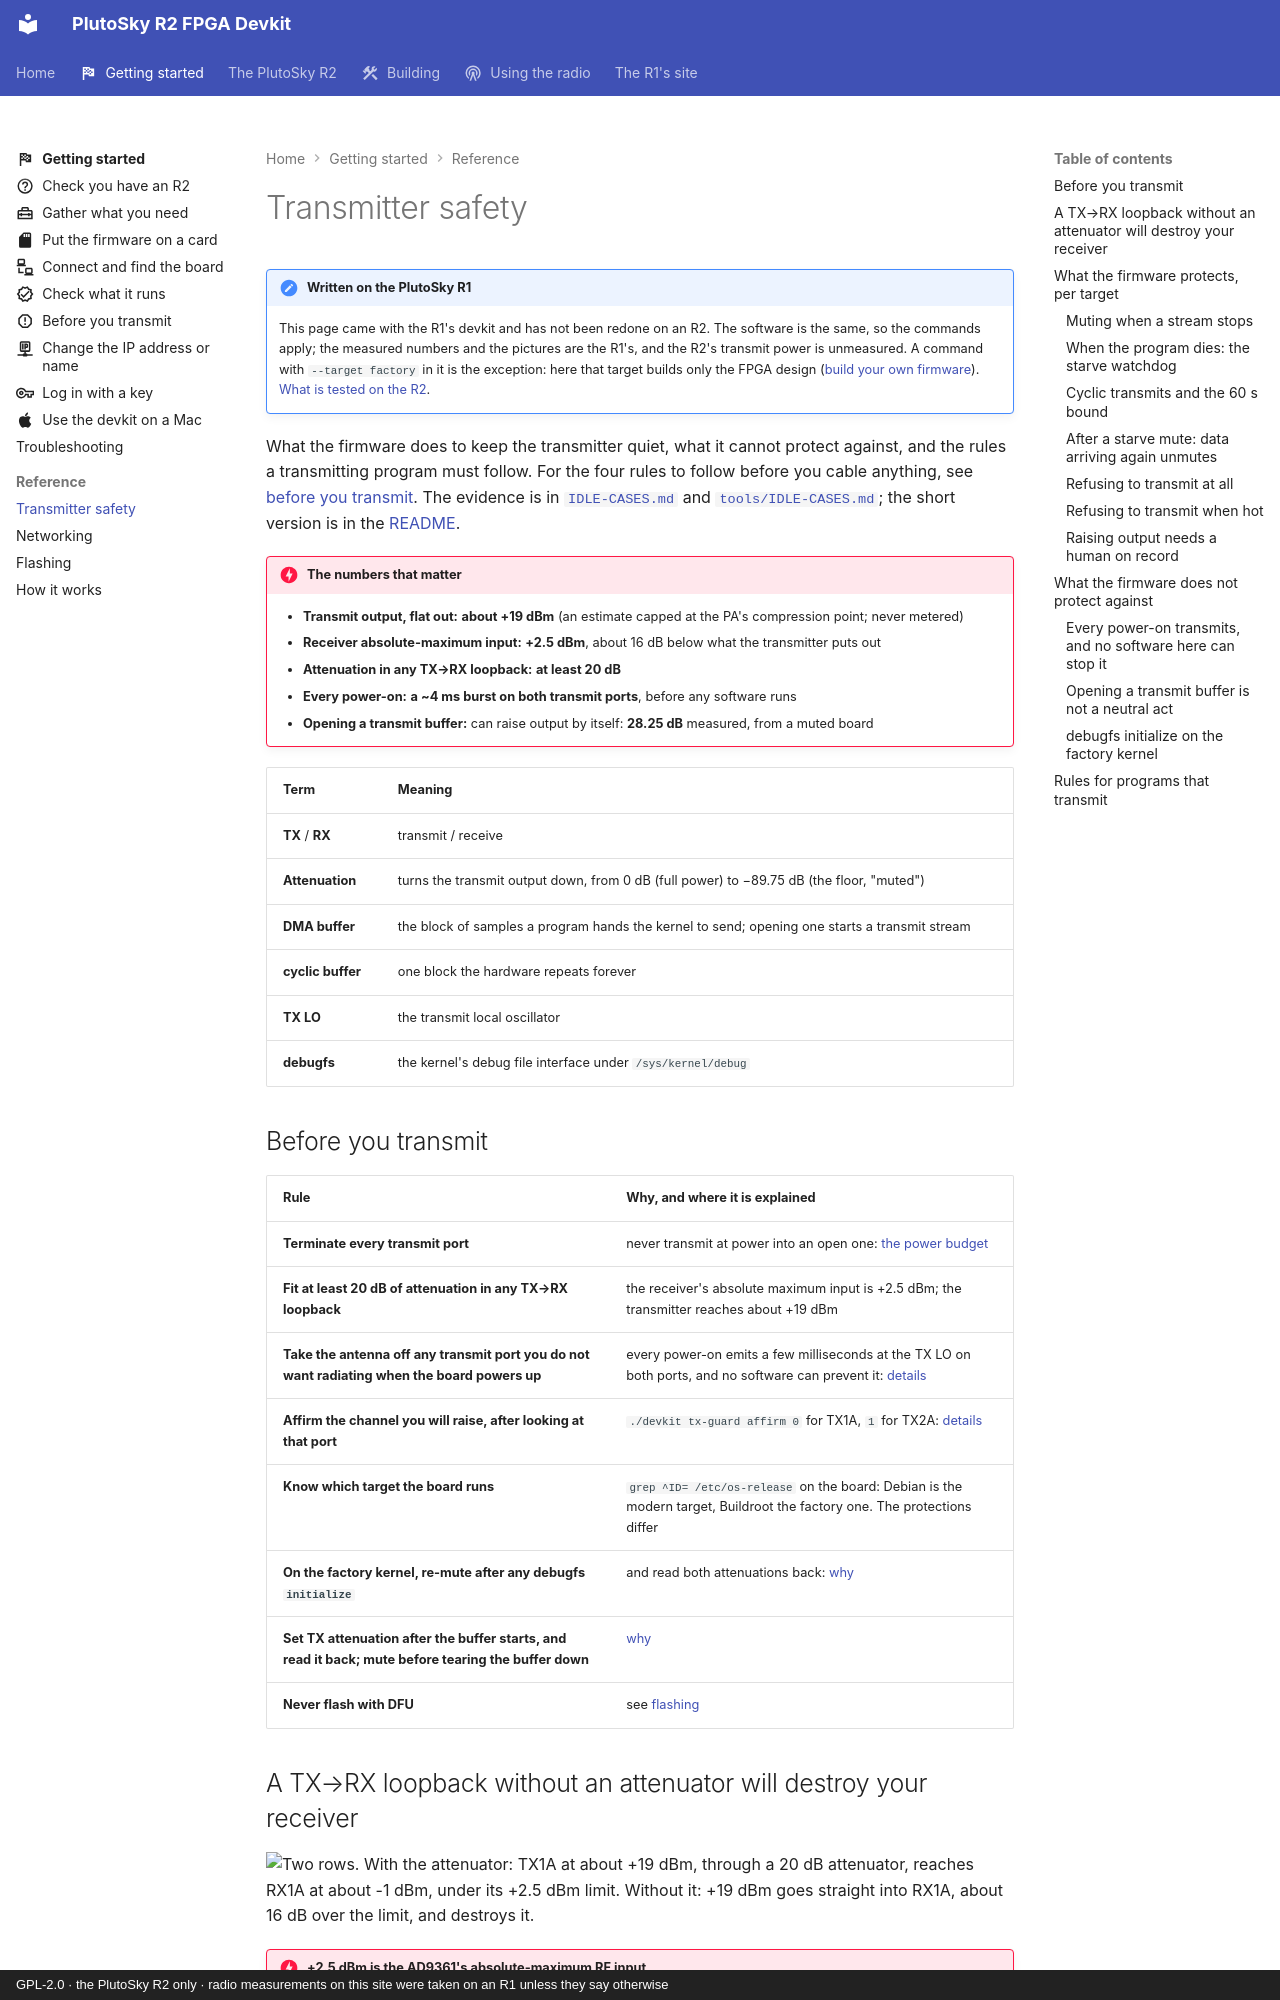

repository: matsvandamme/plutosky-r2-fpga-devkit · page: transmitter-safety/index.html · generator: mkdocs · copyright: GPL-2.0 · the PlutoSky R2 only · radio measurements on this site were taken on an R1 unless they say otherwise

# Transmitter safety

!!! note "Written on the PlutoSky R1"
    This page came with the R1's devkit and has not been redone on an R2. The
    software is the same, so the commands apply; the measured numbers and the
    pictures are the R1's, and the R2's transmit power is unmeasured. A command with
    `--target factory` in it is the exception: here that target builds only
    the FPGA design ([build your own firmware](build/index.md)).
    [What is tested on the R2](plutosky-r2.md#what-is-tested-and-what-is-not).

What the firmware does to keep the transmitter quiet, what it cannot protect
against, and the rules a transmitting program must follow. For the four rules
to follow before you cable anything, see
[before you transmit](start/before-you-transmit.md). The evidence is in
[`IDLE-CASES.md`](../IDLE-CASES.md) and [`tools/IDLE-CASES.md`](../tools/IDLE-CASES.md);
the short version is in the [README](../README.md).

!!! danger "The numbers that matter"
    - **Transmit output, flat out:** **about +19 dBm** (an estimate capped at the PA's compression point; never metered)
    - **Receiver absolute-maximum input:** **+2.5 dBm**, about 16 dB below what the transmitter puts out
    - **Attenuation in any TX→RX loopback:** **at least 20 dB**
    - **Every power-on:** **a ~4 ms burst on both transmit ports**, before any software runs
    - **Opening a transmit buffer:** can raise output by itself: **28.25 dB** measured, from a muted board

| Term | Meaning |
|---|---|
| **TX** / **RX** | transmit / receive |
| **Attenuation** | turns the transmit output down, from 0 dB (full power) to −89.75 dB (the floor, "muted") |
| **DMA buffer** | the block of samples a program hands the kernel to send; opening one starts a transmit stream |
| **cyclic buffer** | one block the hardware repeats forever |
| **TX LO** | the transmit local oscillator |
| **debugfs** | the kernel's debug file interface under `/sys/kernel/debug` |

## Before you transmit

| Rule | Why, and where it is explained |
|---|---|
| **Terminate every transmit port** | never transmit at power into an open one: [the power budget](#a-txrx-loopback-without-an-attenuator-will-destroy-your-receiver) |
| **Fit at least 20 dB of attenuation in any TX→RX loopback** | the receiver's absolute maximum input is +2.5 dBm; the transmitter reaches about +19 dBm |
| **Take the antenna off any transmit port you do not want radiating when the board powers up** | every power-on emits a few milliseconds at the TX LO on both ports, and no software can prevent it: [details](#every-power-on-transmits-and-no-software-here-can-stop-it) |
| **Affirm the channel you will raise, after looking at that port** | `./devkit tx-guard affirm 0` for TX1A, `1` for TX2A: [details](#raising-output-needs-a-human-on-record) |
| **Know which target the board runs** | `grep ^ID= /etc/os-release` on the board: Debian is the modern target, Buildroot the factory one. The protections differ |
| **On the factory kernel, re-mute after any debugfs `initialize`** | and read both attenuations back: [why](#debugfs-initialize-on-the-factory-kernel) |
| **Set TX attenuation after the buffer starts, and read it back; mute before tearing the buffer down** | [why](#opening-a-transmit-buffer-is-not-a-neutral-act) |
| **Never flash with DFU** | see [flashing](flashing.md) |
